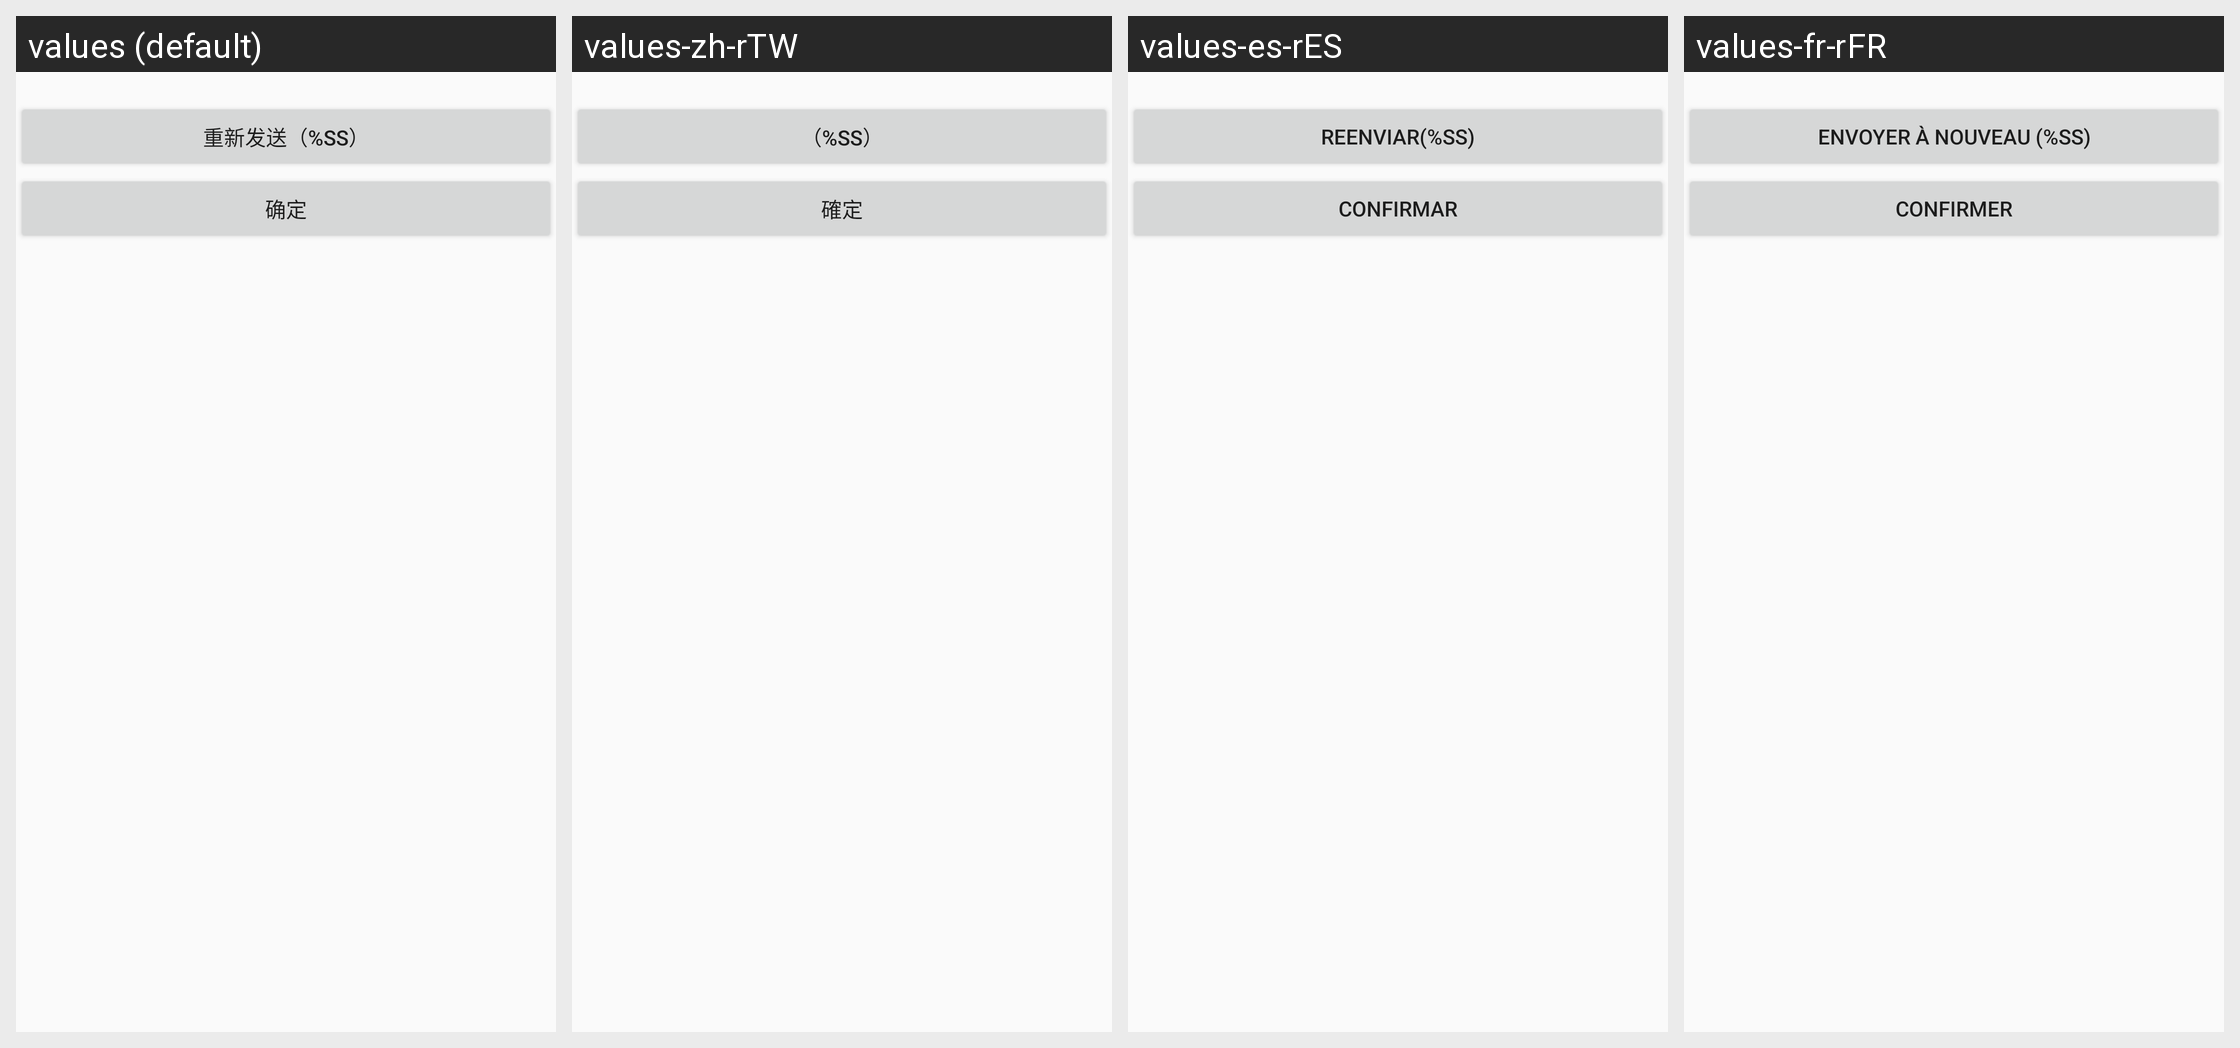

For this localized Android screen grid, give each drawn string resource with its value in every locale shown.
Android screen res/layout/ali_sdk_openaccount_fragment_checkcode.xml rendered under 4 locales, left to right: values (default), values-zh-rTW, values-es-rES, values-fr-rFR. Device: Nexus 5 (rendered at 1080×1920; each locale shown at half size, 540×960, under a caption strip naming it); theme Theme.MaterialComponents.DayNight.NoActionBar.
Other locales in the repository, not shown: values-af, values-am, values-ar, values-ar-rAE, values-as, values-az, values-be, values-bg, values-bn, values-bs, values-ca, values-cs, values-cs-rCZ, values-da, values-de, values-de-rDE, values-el, values-en, values-en-rAU, values-en-rGB, values-en-rUS, values-es, values-es-rUS, values-et, values-eu, values-fa, values-fi, values-fr, values-fr-rCA, values-gl, values-gu, values-hi, values-hi-rIN, values-hr, values-hu, values-hu-rHU, values-hy, values-in, values-is, values-it, values-it-rIT, values-iw, values-ja, values-ja-rJP, values-ka, values-kk, values-kk-rKZ, values-km, values-kn, values-ko, values-ko-rKR, values-ky, values-lo, values-lt, values-lv, values-mai, values-mi, values-mk, values-ml, values-mn, values-mr, values-ms, values-my, values-nb, values-nb-rNO, values-ne, values-nl, values-nl-rNL, values-or, values-pa, values-pl, values-pl-rPL, values-pt, values-pt-rBR, values-pt-rPT, values-ro, values-ru, values-ru-rRU, values-si, values-sk, values-sl, values-sq, values-sr, values-sv, values-sv-rSE, values-sw, values-ta, values-te, values-th, values-tl, values-tr, values-tr-rTR, values-ug, values-uk, values-ur, values-uz, values-vi, values-vi-rVN, values-zh, values-zh-rCN, values-zh-rHK, values-zu.
Strings drawn on this screen, with the default value and each locale's value (text and hints the layout hard-codes, and strings that could not be matched under every locale, appear in the picture but are not listed):

ali_sdk_openaccount_text_count_down
  values: 重新发送（%ss）
  values-zh-rTW: （%ss）
  values-es-rES: Reenviar(%ss)
  values-fr-rFR: Envoyer à nouveau (%ss)

ali_sdk_openaccount_text_confirm
  values: 确定
  values-zh-rTW: 確定
  values-es-rES: Confirmar
  values-fr-rFR: Confirmer
